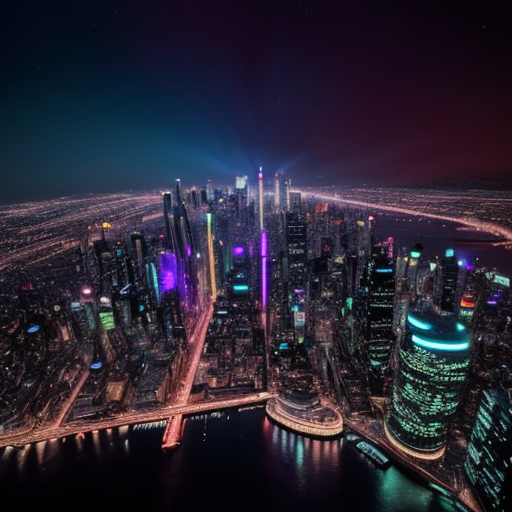
Generation parameters embedded in this image by ComfyUI (PNG 'prompt' text chunk: the API-format workflow graph, JSON):
{"3":{"inputs":{"seed":951824624311979,"steps":24,"cfg":7.0,"sampler_name":"dpmpp_2m","scheduler":"karras","denoise":1.0,"model":["23",0],"positive":["11",0],"negative":["25",0]},"class_type":"KSampler","_meta":{"title":"KSampler"}},"8":{"inputs":{"samples":["3",0],"vae":["23",2]},"class_type":"VAEDecode","_meta":{"title":"VAE Decode"}},"11":{"inputs":{"text":"Vibrant city lights skyline, futuristic architecture, neon signs, urban landscape","model_repo":"Gustavosta/MagicPrompt-Stable-Diffusion","temperature":1.0,"clip":["23",1]},"class_type":"GPT2Node","_meta":{"title":"GPT-2 Text Generator"}},"20":{"inputs":{"filename_prefix":"ComfyUI","images":["8",0]},"class_type":"SaveImage","_meta":{"title":"GPT2"}},"22":{"inputs":{"seed":951824624311979,"steps":24,"cfg":7.0,"sampler_name":"dpmpp_2m","scheduler":"karras","denoise":1.0,"model":["23",0],"positive":["29",0],"negative":["25",0],"latent_image":["24",0]},"class_type":"KSampler","_meta":{"title":"KSampler"}},"23":{"inputs":{"ckpt_name":"dreamshaper_8.safetensors"},"class_type":"CheckpointLoaderSimple","_meta":{"title":"Load Checkpoint"}},"24":{"inputs":{"width":512,"height":512,"batch_size":1},"class_type":"EmptyLatentImage","_meta":{"title":"Empty Latent Image"}},"25":{"inputs":{"text":"text, watermark","clip":["23",1]},"class_type":"CLIPTextEncode","_meta":{"title":"CLIP Text Encode (Prompt)"}},"26":{"inputs":{"samples":["22",0],"vae":["23",2]},"class_type":"VAEDecode","_meta":{"title":"VAE Decode"}},"28":{"inputs":{"filename_prefix":"ComfyUI","images":["26",0]},"class_type":"SaveImage","_meta":{"title":"Default"}},"29":{"inputs":{"text":"Vibrant city lights skyline, futuristic architecture, neon signs, urban landscape","clip":["23",1]},"class_type":"CLIPTextEncode","_meta":{"title":"CLIP Text Encode (Prompt)"}}}